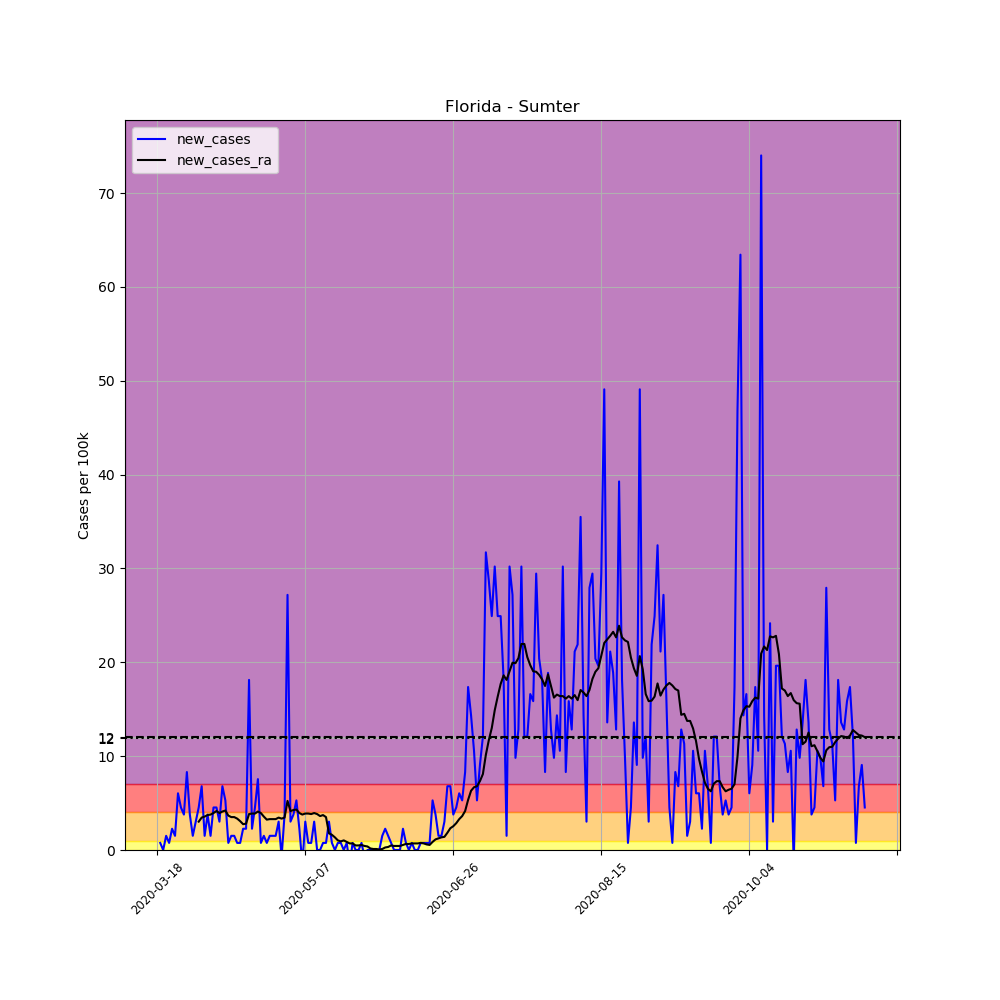

The table this chart was drawn from, first rows:
, date, county, state, fips, cases, deaths, COUNTY, STNAME, CTYNAME, POPESTIMATE2019, per_100k, new_cases, new_cases_ra
135458, 2020-03-18, Sumter, Florida, 12119, 1, 0, 119, Florida, Sumter, 132420, 0.7552, , 
135459, 2020-03-19, Sumter, Florida, 12119, 2, 0, 119, Florida, Sumter, 132420, 1.51, 0.7552, 
135460, 2020-03-20, Sumter, Florida, 12119, 2, 0, 119, Florida, Sumter, 132420, 1.51, 0.0, 
135461, 2020-03-21, Sumter, Florida, 12119, 4, 0, 119, Florida, Sumter, 132420, 3.021, 1.51, 
135462, 2020-03-22, Sumter, Florida, 12119, 5, 0, 119, Florida, Sumter, 132420, 3.776, 0.7552, 
135463, 2020-03-23, Sumter, Florida, 12119, 8, 0, 119, Florida, Sumter, 132420, 6.041, 2.266, 
135464, 2020-03-24, Sumter, Florida, 12119, 10, 0, 119, Florida, Sumter, 132420, 7.552, 1.51, 
135465, 2020-03-25, Sumter, Florida, 12119, 18, 0, 119, Florida, Sumter, 132420, 13.59, 6.041, 
135466, 2020-03-26, Sumter, Florida, 12119, 24, 0, 119, Florida, Sumter, 132420, 18.12, 4.531, 
135467, 2020-03-27, Sumter, Florida, 12119, 29, 0, 119, Florida, Sumter, 132420, 21.9, 3.776, 
135468, 2020-03-28, Sumter, Florida, 12119, 40, 0, 119, Florida, Sumter, 132420, 30.21, 8.307, 
135469, 2020-03-29, Sumter, Florida, 12119, 45, 0, 119, Florida, Sumter, 132420, 33.98, 3.776, 
135470, 2020-03-30, Sumter, Florida, 12119, 47, 0, 119, Florida, Sumter, 132420, 35.49, 1.51, 
135471, 2020-03-31, Sumter, Florida, 12119, 51, 0, 119, Florida, Sumter, 132420, 38.51, 3.021, 
135472, 2020-04-01, Sumter, Florida, 12119, 57, 0, 119, Florida, Sumter, 132420, 43.04, 4.531, 3.021
135473, 2020-04-02, Sumter, Florida, 12119, 66, 2, 119, Florida, Sumter, 132420, 49.84, 6.797, 3.452
135474, 2020-04-03, Sumter, Florida, 12119, 68, 3, 119, Florida, Sumter, 132420, 51.35, 1.51, 3.56
135475, 2020-04-04, Sumter, Florida, 12119, 73, 3, 119, Florida, Sumter, 132420, 55.13, 3.776, 3.722
135476, 2020-04-05, Sumter, Florida, 12119, 75, 3, 119, Florida, Sumter, 132420, 56.64, 1.51, 3.776
135477, 2020-04-06, Sumter, Florida, 12119, 81, 5, 119, Florida, Sumter, 132420, 61.17, 4.531, 3.938
135478, 2020-04-07, Sumter, Florida, 12119, 87, 7, 119, Florida, Sumter, 132420, 65.7, 4.531, 4.153
135479, 2020-04-08, Sumter, Florida, 12119, 91, 7, 119, Florida, Sumter, 132420, 68.72, 3.021, 3.938
135480, 2020-04-09, Sumter, Florida, 12119, 100, 7, 119, Florida, Sumter, 132420, 75.52, 6.797, 4.1
135481, 2020-04-10, Sumter, Florida, 12119, 107, 9, 119, Florida, Sumter, 132420, 80.8, 5.286, 4.207
135482, 2020-04-11, Sumter, Florida, 12119, 108, 9, 119, Florida, Sumter, 132420, 81.56, 0.7552, 3.668
135483, 2020-04-12, Sumter, Florida, 12119, 110, 9, 119, Florida, Sumter, 132420, 83.07, 1.51, 3.506
135484, 2020-04-13, Sumter, Florida, 12119, 112, 9, 119, Florida, Sumter, 132420, 84.58, 1.51, 3.506
135485, 2020-04-14, Sumter, Florida, 12119, 113, 9, 119, Florida, Sumter, 132420, 85.33, 0.7552, 3.344
135486, 2020-04-15, Sumter, Florida, 12119, 114, 11, 119, Florida, Sumter, 132420, 86.09, 0.7552, 3.075
135487, 2020-04-16, Sumter, Florida, 12119, 117, 11, 119, Florida, Sumter, 132420, 88.36, 2.266, 2.751
135488, 2020-04-17, Sumter, Florida, 12119, 120, 11, 119, Florida, Sumter, 132420, 90.62, 2.266, 2.805
135489, 2020-04-18, Sumter, Florida, 12119, 144, 11, 119, Florida, Sumter, 132420, 108.7, 18.12, 3.83
135490, 2020-04-19, Sumter, Florida, 12119, 147, 11, 119, Florida, Sumter, 132420, 111, 2.266, 3.884
135491, 2020-04-20, Sumter, Florida, 12119, 153, 11, 119, Florida, Sumter, 132420, 115.5, 4.531, 3.884
135492, 2020-04-21, Sumter, Florida, 12119, 163, 11, 119, Florida, Sumter, 132420, 123.1, 7.552, 4.1
135493, 2020-04-22, Sumter, Florida, 12119, 164, 11, 119, Florida, Sumter, 132420, 123.8, 0.7552, 3.938
135494, 2020-04-23, Sumter, Florida, 12119, 166, 12, 119, Florida, Sumter, 132420, 125.4, 1.51, 3.56
135495, 2020-04-24, Sumter, Florida, 12119, 167, 12, 119, Florida, Sumter, 132420, 126.1, 0.7552, 3.236
135496, 2020-04-25, Sumter, Florida, 12119, 169, 12, 119, Florida, Sumter, 132420, 127.6, 1.51, 3.29
135497, 2020-04-26, Sumter, Florida, 12119, 171, 12, 119, Florida, Sumter, 132420, 129.1, 1.51, 3.29
135498, 2020-04-27, Sumter, Florida, 12119, 173, 12, 119, Florida, Sumter, 132420, 130.6, 1.51, 3.29
135499, 2020-04-28, Sumter, Florida, 12119, 177, 13, 119, Florida, Sumter, 132420, 133.7, 3.021, 3.452
135500, 2020-04-29, Sumter, Florida, 12119, 176, 13, 119, Florida, Sumter, 132420, 132.9, -0.7552, 3.344
135501, 2020-04-30, Sumter, Florida, 12119, 181, 13, 119, Florida, Sumter, 132420, 136.7, 3.776, 3.452
135502, 2020-05-01, Sumter, Florida, 12119, 217, 14, 119, Florida, Sumter, 132420, 163.9, 27.19, 5.232
135503, 2020-05-02, Sumter, Florida, 12119, 221, 14, 119, Florida, Sumter, 132420, 166.9, 3.021, 4.153
135504, 2020-05-03, Sumter, Florida, 12119, 226, 14, 119, Florida, Sumter, 132420, 170.7, 3.776, 4.261
135505, 2020-05-04, Sumter, Florida, 12119, 233, 14, 119, Florida, Sumter, 132420, 176, 5.286, 4.315
135506, 2020-05-05, Sumter, Florida, 12119, 236, 14, 119, Florida, Sumter, 132420, 178.2, 2.266, 3.938
135507, 2020-05-06, Sumter, Florida, 12119, 234, 14, 119, Florida, Sumter, 132420, 176.7, -1.51, 3.776
135508, 2020-05-07, Sumter, Florida, 12119, 238, 14, 119, Florida, Sumter, 132420, 179.7, 3.021, 3.884
135509, 2020-05-08, Sumter, Florida, 12119, 239, 14, 119, Florida, Sumter, 132420, 180.5, 0.7552, 3.884
135510, 2020-05-09, Sumter, Florida, 12119, 240, 14, 119, Florida, Sumter, 132420, 181.2, 0.7552, 3.83
135511, 2020-05-10, Sumter, Florida, 12119, 244, 14, 119, Florida, Sumter, 132420, 184.3, 3.021, 3.938
135512, 2020-05-11, Sumter, Florida, 12119, 244, 14, 119, Florida, Sumter, 132420, 184.3, 0.0, 3.83
135513, 2020-05-12, Sumter, Florida, 12119, 244, 15, 119, Florida, Sumter, 132420, 184.3, 0.0, 3.614
135514, 2020-05-13, Sumter, Florida, 12119, 245, 15, 119, Florida, Sumter, 132420, 185, 0.7552, 3.722
135515, 2020-05-14, Sumter, Florida, 12119, 246, 16, 119, Florida, Sumter, 132420, 185.8, 0.7552, 3.506
135516, 2020-05-15, Sumter, Florida, 12119, 250, 16, 119, Florida, Sumter, 132420, 188.8, 3.021, 1.78
135517, 2020-05-16, Sumter, Florida, 12119, 251, 16, 119, Florida, Sumter, 132420, 189.5, 0.7552, 1.618
... 180 more rows
